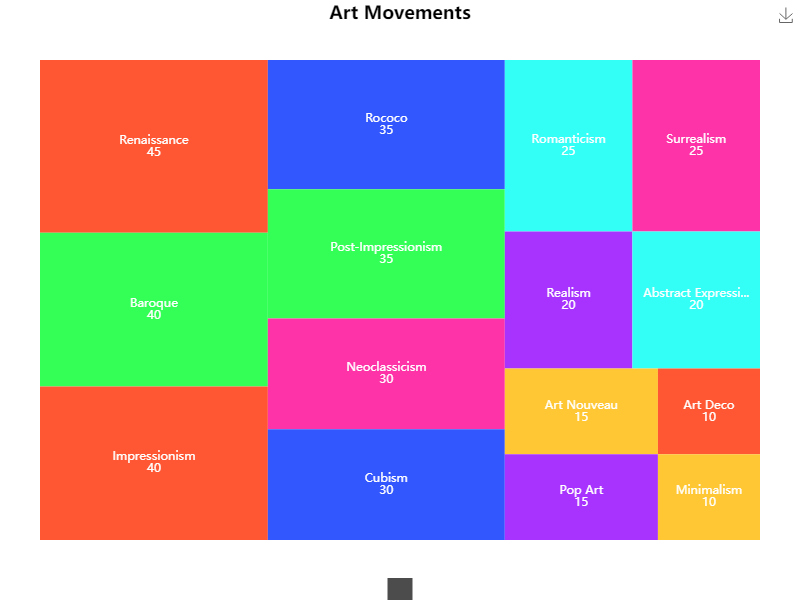

The data file committed next to this chart (first rows):
Name, Value
Impressionism, 40
Post-Impressionism, 35
Cubism, 30
Surrealism, 25
Abstract Expressionism, 20
Pop Art, 15
Minimalism, 10
Renaissance, 45
Baroque, 40
Rococo, 35
Neoclassicism, 30
Romanticism, 25
Realism, 20
Art Nouveau, 15
Art Deco, 10
